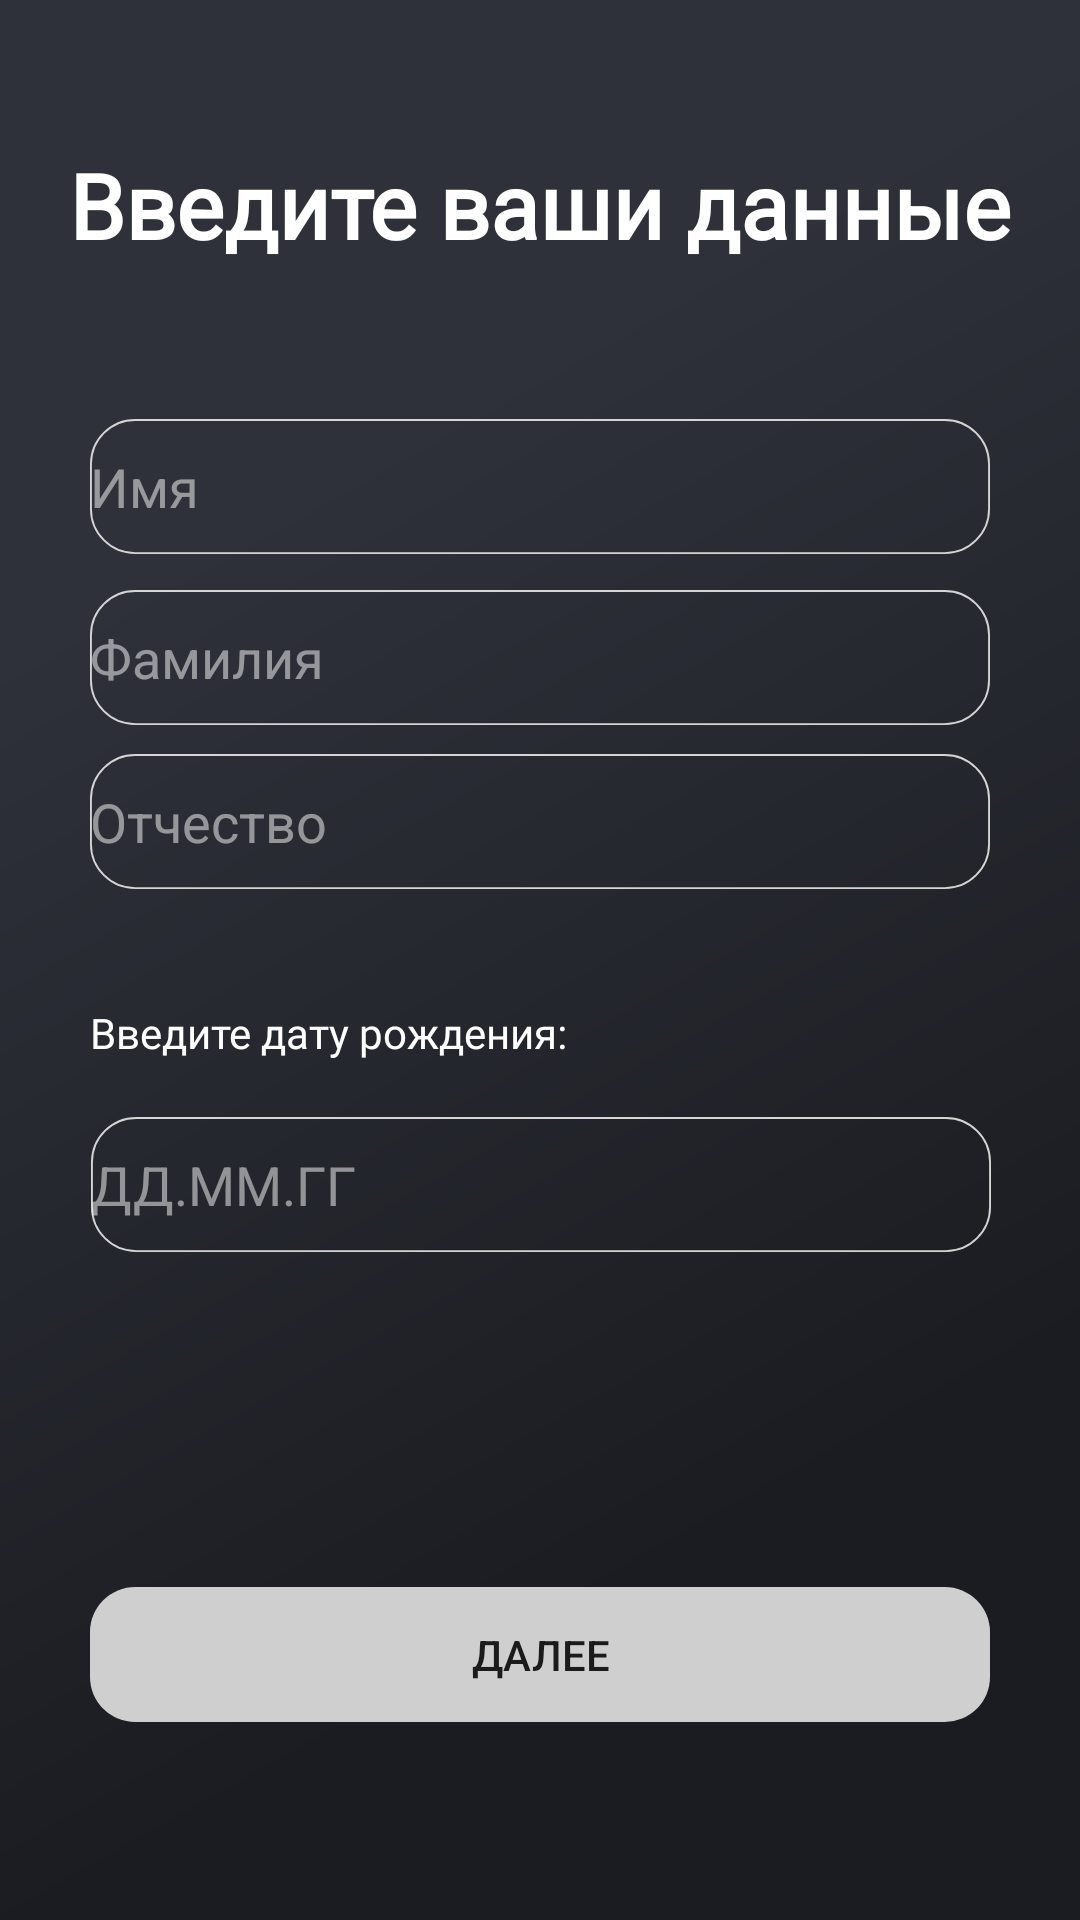

Write the Android layout XML for this screen, with the resource values it uses.
<!-- AndroidManifest.xml: application theme AppTheme -->
<!-- res/layout/activity_attributes.xml -->
<?xml version="1.0" encoding="utf-8"?>
<androidx.constraintlayout.widget.ConstraintLayout xmlns:android="http://schemas.android.com/apk/res/android"
    xmlns:app="http://schemas.android.com/apk/res-auto"
    xmlns:tools="http://schemas.android.com/tools"
    android:layout_width="match_parent"
    android:layout_height="match_parent"
    android:background="@drawable/vector_background">

    <Button
        android:id="@+id/btn_register3"
        android:layout_width="300dp"
        android:layout_height="45dp"
        android:layout_marginStart="32dp"
        android:layout_marginEnd="32dp"
        android:background="@drawable/vector_white_back"
        android:text="Далее"
        app:layout_constraintBottom_toBottomOf="parent"
        app:layout_constraintEnd_toEndOf="parent"
        app:layout_constraintStart_toStartOf="parent"
        app:layout_constraintTop_toBottomOf="@+id/tv_register_title3"
        app:layout_constraintVertical_bias="0.87"
        tools:ignore="TouchTargetSizeCheck" />

    <EditText
        android:id="@+id/editText4"
        android:layout_width="300dp"
        android:layout_height="45dp"
        android:background="@drawable/vector_edtext"
        android:ems="10"
        android:inputType="textEmailSubject"
        android:text="Имя"
        android:textColor="#81FFFFFF"
        app:layout_constraintBottom_toTopOf="@+id/btn_register3"
        app:layout_constraintEnd_toEndOf="parent"
        app:layout_constraintStart_toStartOf="parent"
        app:layout_constraintTop_toBottomOf="@+id/tv_register_title3"
        app:layout_constraintVertical_bias="0.13"
        tools:ignore="TouchTargetSizeCheck" />

    <EditText
        android:id="@+id/editText5"
        android:layout_width="300dp"
        android:layout_height="45dp"
        android:background="@drawable/vector_edtext"
        android:ems="10"
        android:inputType="textEmailSubject"
        android:text="Фамилия"
        android:textColor="#81FFFFFF"
        app:layout_constraintBottom_toTopOf="@+id/btn_register3"
        app:layout_constraintEnd_toEndOf="parent"
        app:layout_constraintStart_toStartOf="parent"
        app:layout_constraintTop_toBottomOf="@+id/editText4"
        app:layout_constraintVertical_bias="0.04000002"
        tools:ignore="TouchTargetSizeCheck" />

    <EditText
        android:id="@+id/editText7"
        android:layout_width="300dp"
        android:layout_height="45dp"
        android:background="@drawable/vector_edtext"
        android:ems="10"
        android:inputType="textEmailSubject"
        android:text="Отчество"
        android:textColor="#81FFFFFF"
        app:layout_constraintBottom_toTopOf="@+id/btn_register3"
        app:layout_constraintEnd_toEndOf="parent"
        app:layout_constraintStart_toStartOf="parent"
        app:layout_constraintTop_toBottomOf="@+id/editText5"
        app:layout_constraintVertical_bias="0.04000002"
        tools:ignore="TouchTargetSizeCheck" />

    <EditText
        android:id="@+id/editText10"
        android:layout_width="300dp"
        android:layout_height="45dp"
        android:background="@drawable/vector_edtext"
        android:ems="10"
        android:inputType="textEmailSubject"
        android:text="ДД.MM.ГГ"
        android:textColor="#81FFFFFF"
        app:layout_constraintBottom_toTopOf="@+id/btn_register3"
        app:layout_constraintEnd_toEndOf="parent"
        app:layout_constraintHorizontal_bias="0.504"
        app:layout_constraintStart_toStartOf="parent"
        app:layout_constraintTop_toBottomOf="@+id/tv_register_title4"
        app:layout_constraintVertical_bias="0.143"
        tools:ignore="TouchTargetSizeCheck" />

    <TextView
        android:id="@+id/tv_register_title3"
        android:layout_width="wrap_content"
        android:layout_height="wrap_content"
        android:layout_marginStart="32dp"
        android:layout_marginEnd="32dp"
        android:fontFamily="@font/ubuntu_bold"
        android:text="Введите ваши данные"
        android:textColor="#FFFFFF"
        android:textSize="30sp"
        android:textStyle="bold"
        app:layout_constraintBottom_toBottomOf="parent"
        app:layout_constraintEnd_toEndOf="parent"
        app:layout_constraintStart_toStartOf="parent"
        app:layout_constraintTop_toTopOf="parent"
        app:layout_constraintVertical_bias="0.07999998" />

    <TextView
        android:id="@+id/tv_register_title4"
        android:layout_width="wrap_content"
        android:layout_height="wrap_content"
        android:fontFamily="@font/ubuntu_medium"
        android:text="Введите дату рождения:"
        android:textColor="#FFFFFF"
        android:textSize="14sp"
        android:textStyle="normal"
        app:layout_constraintBottom_toTopOf="@+id/btn_register3"
        app:layout_constraintStart_toStartOf="@+id/editText7"
        app:layout_constraintTop_toBottomOf="@+id/editText7"
        app:layout_constraintVertical_bias="0.18" />

</androidx.constraintlayout.widget.ConstraintLayout>
<!-- resources referenced by this layout -->
<resources>
  <!-- drawable vector_background (drawable) -->
  <vector xmlns:android="http://schemas.android.com/apk/res/android"
      xmlns:aapt="http://schemas.android.com/aapt"
      android:width="593dp"
      android:height="815dp"
      android:viewportWidth="593"
      android:viewportHeight="815">
    <path
        android:pathData="M0,0h593v815h-593z">
      <aapt:attr name="android:fillColor">
        <gradient 
            android:startX="0"
            android:startY="0"
            android:endX="392.35"
            android:endY="902.25"
            android:type="linear">
          <item android:offset="0.26" android:color="#FF2E313A"/>
          <item android:offset="0.77" android:color="#FF1B1C21"/>
        </gradient>
      </aapt:attr>
    </path>
  </vector>
  <!-- drawable vector_edtext (drawable) -->
  <vector xmlns:android="http://schemas.android.com/apk/res/android"
      android:width="478dp"
      android:height="72dp"
      android:viewportWidth="478"
      android:viewportHeight="72">
    <path
        android:strokeWidth="1"
        android:pathData="M24,0.5L454,0.5A23.5,23.5 0,0 1,477.5 24L477.5,48A23.5,23.5 0,0 1,454 71.5L24,71.5A23.5,23.5 0,0 1,0.5 48L0.5,24A23.5,23.5 0,0 1,24 0.5z"
        android:fillColor="#00000000"
        android:strokeColor="#D5D5D5"/>
  </vector>
  <!-- drawable vector_white_back (drawable) -->
  <vector xmlns:android="http://schemas.android.com/apk/res/android"
      android:width="478dp"
      android:height="72dp"
      android:viewportWidth="478"
      android:viewportHeight="72">
    <path
        android:pathData="M24,0L454,0A24,24 0,0 1,478 24L478,48A24,24 0,0 1,454 72L24,72A24,24 0,0 1,0 48L0,24A24,24 0,0 1,24 0z"
        android:fillColor="#CFCFCF"/>
  </vector>
  <style name="AppTheme" parent="Theme.AppCompat.Light.NoActionBar">
      <item name="android:statusBarColor">@android:color/transparent</item>
          <item name="android:windowLightStatusBar">true</item>
  
  </style>
</resources>
